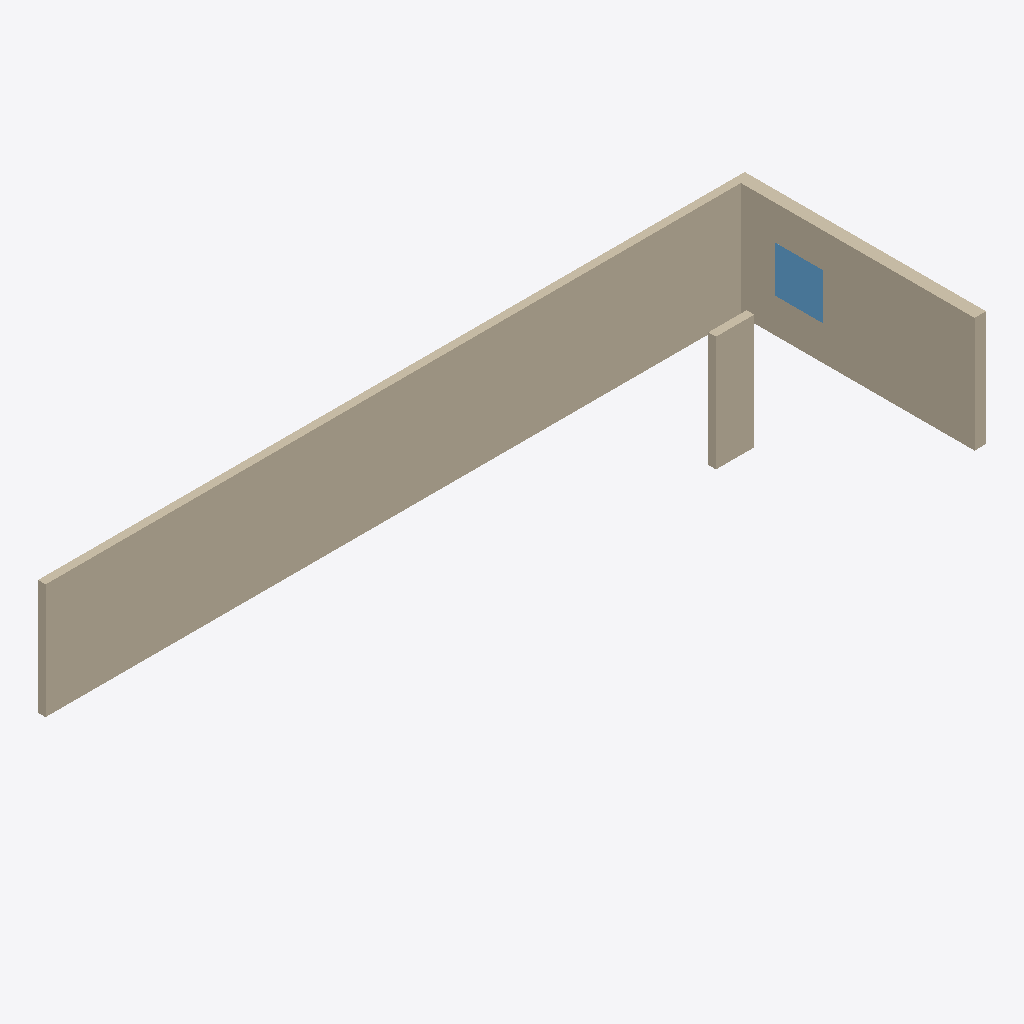
Isometric view of an IFC building model (IFC-SPF (STEP), schema IFC4, length unit millimetre), seen from the south-west, elements coloured by IFC class: 3 walls (beige), 1 window (light blue).
Extent 18.4 m × 6.3 m × 3.0 m (x, y, z). Elements (4): 3 IfcWall, 1 IfcWindow.

HEADER;
FILE_DESCRIPTION(('ViewDefinition [CoordinationView]'),'2;1');
FILE_NAME('','2026-04-25T08:57:21',(''),(''),'IfcOpenShell 0.8.0','IfcOpenShell 0.8.0','');
FILE_SCHEMA(('IFC4'));
ENDSEC;
DATA;
#1=IFCPROJECT('3MeWrYynD1eAS$nuf6mNKG',$,'BIM Project',$,$,$,$,(#6),#10);
#11=IFCSITE('1dpSymW5T1Ch_vkpXiVXxm',$,'Site',$,$,$,$,$,$,$,$,$,$,$);
#12=IFCBUILDING('0WcYdyZ_P17QYzGtqov5VZ',$,'Building',$,$,$,$,$,$,$,$,$);
#13=IFCBUILDINGSTOREY('3nlduJBt11efz42xRVSTBg',$,'L0',$,$,$,$,$,$,$);
#34=IFCWALL('1QsSwKVeb7owGybLssozcZ',$,'Wall_1',$,$,#51,#48,$,$);
#17=IFCWALL('0vHWnf9Uf5hwGJipvBuoX2',$,'Wall_0',$,$,#33,#30,$,$);
#52=IFCWALL('3nCG2ZPG162Rx3jThgsvZL',$,'Wall_2',$,$,#67,#64,$,$);
#90=IFCWINDOW('1A1PU_QtrBkusf22c3ps8P',$,'WINDOW_4',$,$,#105,#102,$,$,$,$,$,$);
ENDSEC;
